2-way image classification set "images" from GitHub (vaishalidas/sketchClassification); label vocabulary: cat, shoe.

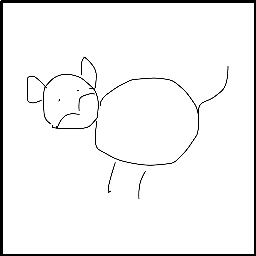
Label: cat

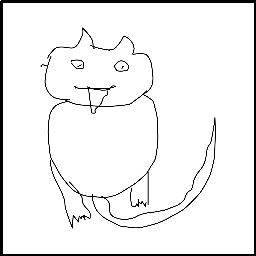
Label: cat

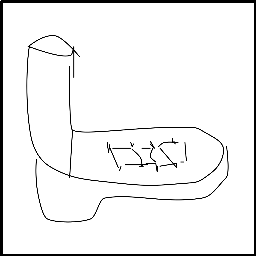
Label: shoe

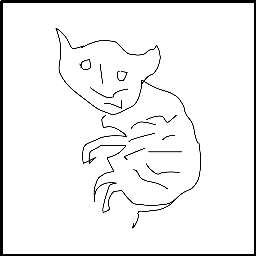
Label: cat

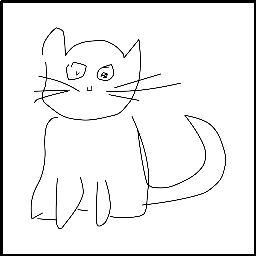
Label: cat

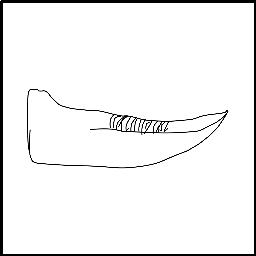
Label: shoe
